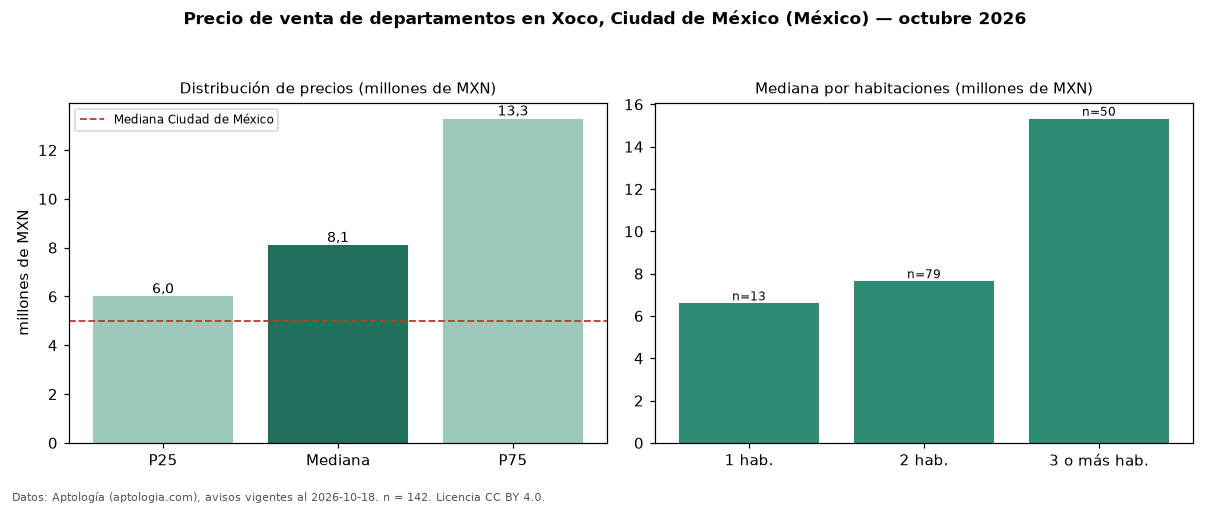

The table this chart was drawn from, first rows:
seccion, metrica, valor, moneda, n
precio, p25, 5998500, MXN, 142
precio, mediana, 8100000, MXN, 142
precio, p75, 13280365, MXN, 142
precio, minimo, 1210000, MXN, 142
precio, maximo, 24990000, MXN, 142
m2, mediana_precio_m2, 72941, MXN, 111
m2, area_mediana_m2, 103.5, m2, 111
banos, mediana_banos, 2.0, , 
habitaciones, 1, 6595000, MXN, 13
habitaciones, 2, 7639088, MXN, 79
habitaciones, 3+, 15318854, MXN, 50
ciudad, mediana_ciudad_referencia, 4990000, MXN, 
ciudad, mediana_m2_ciudad, 53447, MXN, 
fuente, fecha_datos, 2026-10-18, , 
fuente, atribucion, https://www.aptologia.com/, , 
fuente, licencia, CC BY 4.0, , 
